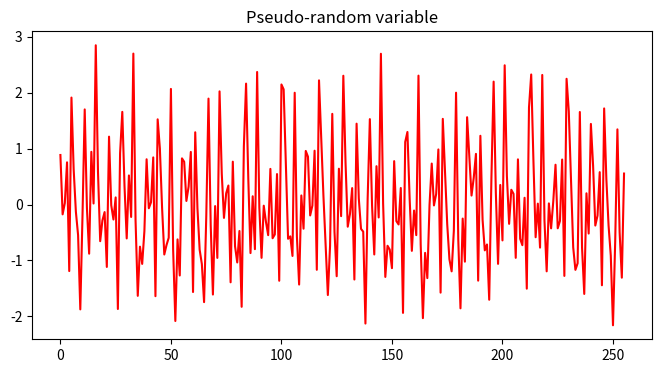
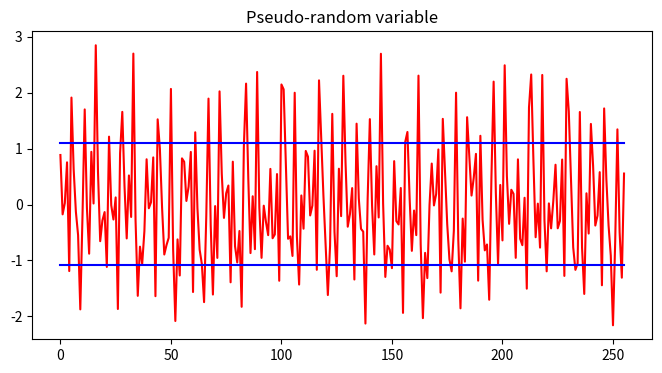
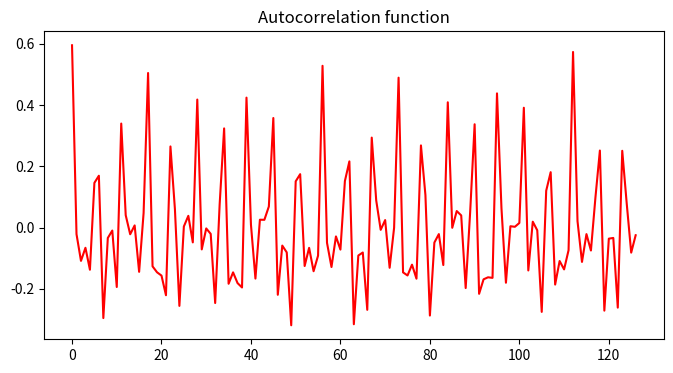
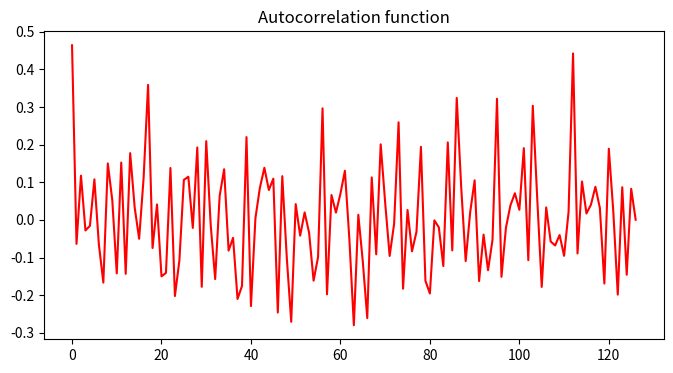

These figures' Python source, in order:
import numpy as np
import matplotlib.pyplot as plt
#import seaborn as sns

n = 8
omega = 1100
N = 256

x = np.zeros(N)

for i in range(1, n + 1):
    A = np.random.random()
    phi = np.random.random()

    for t in range(N):
        x[t] += A * np.sin(omega / i * (t + 1) + phi)

plt.figure(figsize=(8, 4))
plt.title("Pseudo-random variable")
plt.plot(range(N), x, "r")
# plt.scatter(range(N), x) plt.show()

Mx = np.sum(x) / N
Dx = np.sum((x - Mx) ** 2) / (N - 1)

plt.figure(figsize=(8, 4))
plt.title("Pseudo-random variable")
plt.plot(range(N), x, "r")  # random variable plt.plot(range(N), [Mx,]*N, "g")	# Mx
plt.plot(range(N), [Mx + np.sqrt(Dx), ] * N, "b")  # Upper sqrt(Dx)
plt.plot(range(N), [Mx - np.sqrt(Dx), ] * N, "b")  # Lower sqrt(Dx) plt.show()

n_R = N // 2 - 1
R = np.zeros(n_R)
for tau in range(N // 2 - 1):
    for t in range(N // 2 - 1):
          R[tau] += (x[t] - Mx) * (x[t + tau] - Mx) / (N - 1)

plt.figure(figsize=(8, 4))
plt.title("Autocorrelation function")
plt.plot(range(n_R), R, "r")  # random variable plt.show()

y = np.zeros(N)

for i in range(1, n + 1):
# a, phi = a_phi[i-1]
    a, phi = np.random.random(), np.random.random()
    for t in range(N):
        y[t] += a * np.sin(omega / i * (t + 1) + phi)

n_R = N // 2 - 1
Rxy = np.zeros(n_R)
for tau in range(N // 2 - 1):
    for t in range(N // 2 - 1):
        Rxy[tau] += (x[t] - Mx) * (y[t + tau] - Mx) / (N - 1)

plt.figure(figsize=(8, 4))
plt.title("Autocorrelation function")
plt.plot(range(n_R), Rxy, "r")  # random variable
plt.show()
